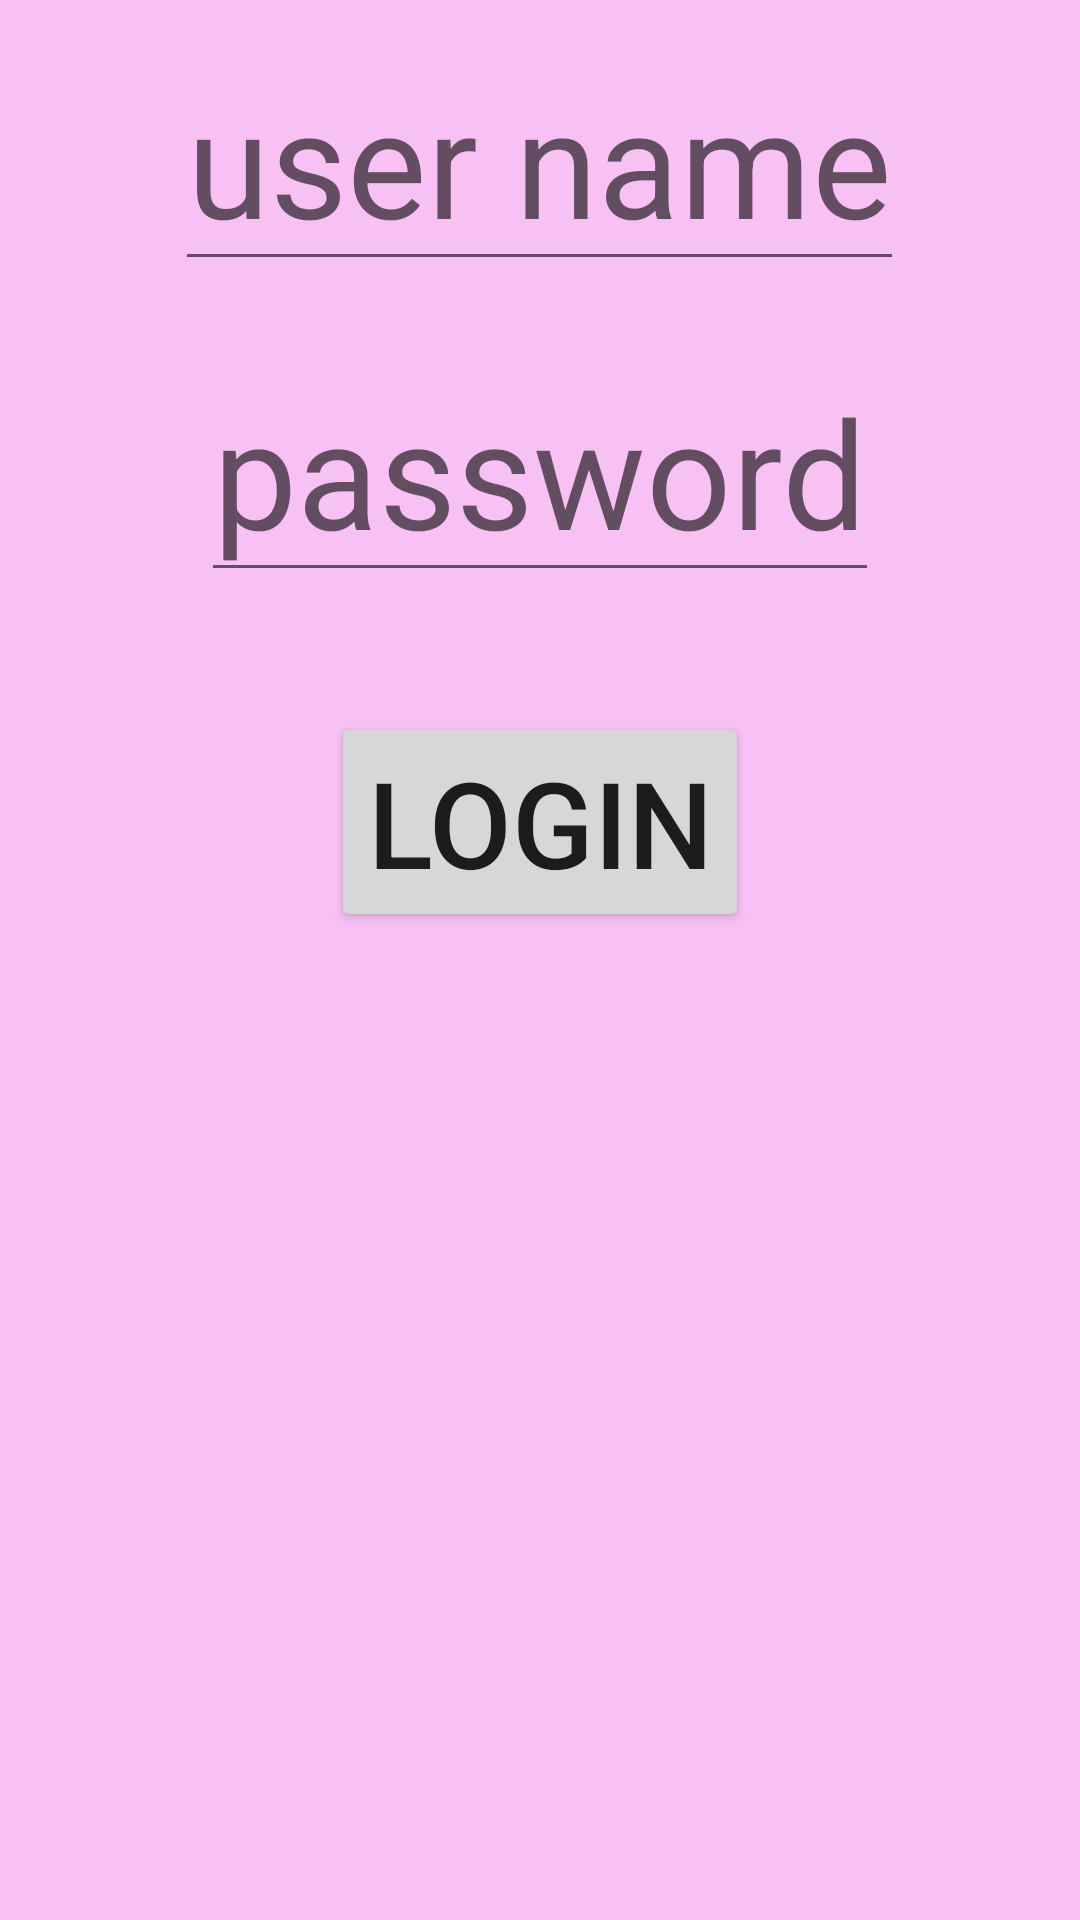

Layout XML and referenced resources for this Android screen:
<!-- AndroidManifest.xml: application theme Theme.Graphic -->
<!-- res/layout/login_dialog.xml -->
<?xml version="1.0" encoding="utf-8"?>
<LinearLayout xmlns:android="http://schemas.android.com/apk/res/android"
    android:layout_width="match_parent"
    android:layout_height="match_parent"
    android:orientation="vertical"
    android:background="#F8C1F3">

    <EditText
        android:id="@+id/etUserName"
        android:layout_width="wrap_content"
        android:layout_height="wrap_content"
        android:layout_gravity="center"
        android:hint="user name"
        android:layout_margin="10dp"
        android:textSize="50dp"/>
    <EditText
        android:id="@+id/etPassword"
        android:layout_width="wrap_content"
        android:layout_height="wrap_content"
        android:layout_gravity="center"
        android:hint="password"
        android:inputType="numberPassword"
        android:layout_margin="10dp"
        android:textSize="50dp"/>
    <Button
        android:id="@+id/btnLogin"
        android:layout_width="wrap_content"
        android:layout_height="wrap_content"
        android:layout_gravity="center"
        android:layout_margin="30dp"
        android:text="Login"
        android:textSize="40dp"/>

</LinearLayout>
<!-- resources referenced by this layout -->
<resources>
  <style name="Theme.Graphic" parent="Theme.MaterialComponents.DayNight.DarkActionBar">
          
          <item name="colorPrimary">@color/appColor</item>
          <item name="colorPrimaryVariant">@color/appColor</item>
          <item name="colorOnPrimary">@color/white</item>
          
          <item name="colorSecondary">@color/teal_200</item>
          <item name="colorSecondaryVariant">@color/teal_700</item>
          <item name="colorOnSecondary">@color/black</item>
          
          <item name="android:statusBarColor">@color/appColor</item>
          
      </style>
  <color name="appColor">#6648EA</color>
  <color name="white">#FFFFFFFF</color>
  <color name="teal_200">#FF03DAC5</color>
  <color name="teal_700">#FF018786</color>
  <color name="black">#FF000000</color>
</resources>
